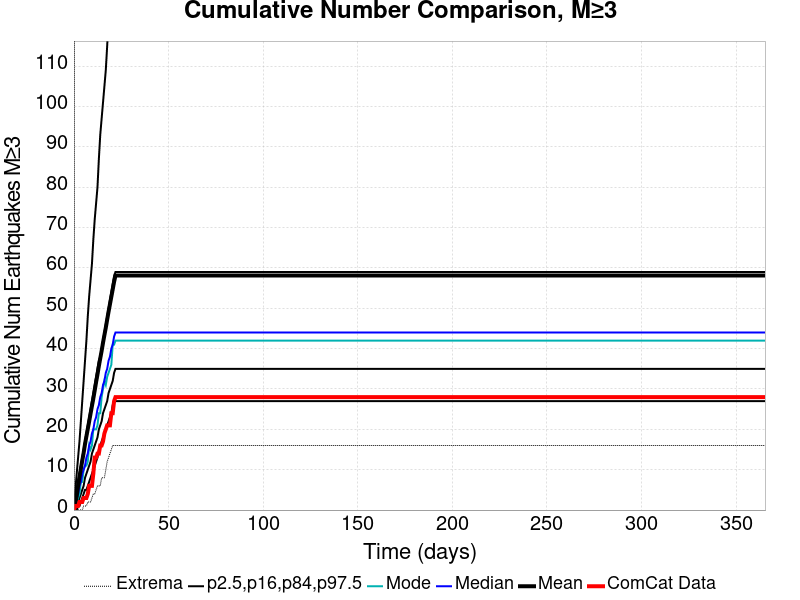

The data file committed next to this chart (first rows):
Time (days), ComCat Data, Simulation Mean, Simulation Median, Simulation Mode, Simulation Minimum, Simulation Maximum, 2.5 %-ile, 16 %-ile, 84 %-ile, 97.5 %-ile
0.0, 0.0, 0.0, 0.0, 0.0, 0.0, 0.0, 0.0, 0.0, 0.0, 0.0
0.732, 1.0, 1.71, 1.0, 1.0, 0.0, 385.0, 0.0, 0.0, 3.0, 5.0
1.464, 1.0, 3.472, 3.0, 2.0, 0.0, 463.0, 0.0, 1.0, 5.0, 9.0
2.196, 1.0, 6.029, 4.0, 3.0, 0.0, 4733, 1.0, 2.0, 7.0, 13.0
2.928, 2.0, 8.201, 6.0, 4.0, 0.0, 5616, 1.0, 3.0, 9.0, 17.0
3.66, 2.0, 10.22, 7.0, 7.0, 0.0, 6104, 2.0, 4.0, 11.0, 22.0
4.392, 2.0, 12.24, 9.0, 7.0, 0.0, 6425, 3.0, 5.0, 13.0, 27.0
5.124, 3.0, 14.14, 10.0, 10.0, 1.0, 6692, 4.0, 6.0, 15.0, 32.0
5.856, 3.0, 16.35, 11.0, 11.0, 1.0, 6939, 5.0, 8.0, 17.0, 37.0
6.588, 3.0, 18.26, 13.0, 11.0, 1.0, 7159, 5.0, 9.0, 19.0, 42.0
7.32, 4.0, 20.1, 14.0, 12.0, 2.0, 7298, 6.0, 10.0, 21.0, 48.0
8.052, 6.0, 21.98, 16.0, 16.0, 2.0, 7457, 7.0, 11.0, 23.0, 53.0
8.784, 6.0, 23.88, 17.0, 15.0, 2.0, 7580, 8.0, 12.0, 25.0, 57.0
9.516, 6.0, 25.8, 19.0, 16.0, 3.0, 7687, 9.0, 14.0, 27.0, 61.0
10.25, 9.0, 27.64, 20.0, 20.0, 4.0, 7793, 10.0, 15.0, 29.0, 67.0
10.98, 13.0, 29.64, 22.0, 20.0, 4.0, 7894, 11.0, 16.0, 31.0, 72.0
11.71, 13.0, 31.71, 23.0, 20.0, 5.0, 7999, 12.0, 17.0, 33.0, 76.0
12.44, 14.0, 33.63, 25.0, 21.0, 6.0, 8078, 13.0, 18.0, 35.0, 80.0
13.18, 14.0, 35.68, 26.0, 24.0, 6.0, 8149, 15.0, 20.0, 37.0, 87.0
13.91, 16.0, 37.58, 28.0, 24.0, 6.0, 8211, 16.0, 21.0, 38.0, 93.0
14.64, 16.0, 39.44, 29.0, 28.0, 8.0, 8276, 17.0, 22.0, 40.0, 97.0
15.37, 17.0, 41.47, 31.0, 30.0, 8.0, 8343, 18.0, 24.0, 42.0, 101.0
16.1, 19.0, 43.35, 32.0, 32.0, 8.0, 8406, 19.0, 25.0, 44.0, 105.0
16.84, 20.0, 45.17, 34.0, 31.0, 10.0, 8472, 20.0, 26.0, 46.0, 109.0
17.57, 21.0, 47.19, 35.0, 33.0, 12.0, 8505, 21.0, 27.0, 48.0, 115.0
18.3, 21.0, 49.14, 37.0, 34.0, 13.0, 8563, 22.0, 29.0, 50.0, 122.0
19.03, 21.0, 50.99, 38.0, 35.0, 14.0, 8592, 23.0, 30.0, 52.0, 126.0
19.76, 24.0, 52.85, 40.0, 36.0, 15.0, 8632, 24.0, 31.0, 54.0, 132.0
20.49, 24.0, 54.69, 41.0, 41.0, 16.0, 8677, 26.0, 32.0, 56.0, 135.0
21.23, 27.0, 56.57, 43.0, 41.0, 16.0, 8712, 27.0, 34.0, 58.0, 139.0
21.96, 28.0, 58.11, 44.0, 42.0, 16.0, 8754, 27.0, 35.0, 59.0, 144.0
22.69, 28.0, 58.11, 44.0, 42.0, 16.0, 8754, 27.0, 35.0, 59.0, 144.0
23.42, 28.0, 58.11, 44.0, 42.0, 16.0, 8754, 27.0, 35.0, 59.0, 144.0
24.15, 28.0, 58.11, 44.0, 42.0, 16.0, 8754, 27.0, 35.0, 59.0, 144.0
24.89, 28.0, 58.11, 44.0, 42.0, 16.0, 8754, 27.0, 35.0, 59.0, 144.0
25.62, 28.0, 58.11, 44.0, 42.0, 16.0, 8754, 27.0, 35.0, 59.0, 144.0
26.35, 28.0, 58.11, 44.0, 42.0, 16.0, 8754, 27.0, 35.0, 59.0, 144.0
27.08, 28.0, 58.11, 44.0, 42.0, 16.0, 8754, 27.0, 35.0, 59.0, 144.0
27.81, 28.0, 58.11, 44.0, 42.0, 16.0, 8754, 27.0, 35.0, 59.0, 144.0
28.55, 28.0, 58.11, 44.0, 42.0, 16.0, 8754, 27.0, 35.0, 59.0, 144.0
29.28, 28.0, 58.11, 44.0, 42.0, 16.0, 8754, 27.0, 35.0, 59.0, 144.0
30.01, 28.0, 58.11, 44.0, 42.0, 16.0, 8754, 27.0, 35.0, 59.0, 144.0
30.74, 28.0, 58.11, 44.0, 42.0, 16.0, 8754, 27.0, 35.0, 59.0, 144.0
31.47, 28.0, 58.11, 44.0, 42.0, 16.0, 8754, 27.0, 35.0, 59.0, 144.0
32.21, 28.0, 58.11, 44.0, 42.0, 16.0, 8754, 27.0, 35.0, 59.0, 144.0
32.94, 28.0, 58.11, 44.0, 42.0, 16.0, 8754, 27.0, 35.0, 59.0, 144.0
33.67, 28.0, 58.11, 44.0, 42.0, 16.0, 8754, 27.0, 35.0, 59.0, 144.0
34.4, 28.0, 58.11, 44.0, 42.0, 16.0, 8754, 27.0, 35.0, 59.0, 144.0
35.13, 28.0, 58.11, 44.0, 42.0, 16.0, 8754, 27.0, 35.0, 59.0, 144.0
35.87, 28.0, 58.11, 44.0, 42.0, 16.0, 8754, 27.0, 35.0, 59.0, 144.0
36.6, 28.0, 58.11, 44.0, 42.0, 16.0, 8754, 27.0, 35.0, 59.0, 144.0
37.33, 28.0, 58.11, 44.0, 42.0, 16.0, 8754, 27.0, 35.0, 59.0, 144.0
38.06, 28.0, 58.11, 44.0, 42.0, 16.0, 8754, 27.0, 35.0, 59.0, 144.0
38.79, 28.0, 58.11, 44.0, 42.0, 16.0, 8754, 27.0, 35.0, 59.0, 144.0
39.53, 28.0, 58.11, 44.0, 42.0, 16.0, 8754, 27.0, 35.0, 59.0, 144.0
40.26, 28.0, 58.11, 44.0, 42.0, 16.0, 8754, 27.0, 35.0, 59.0, 144.0
40.99, 28.0, 58.11, 44.0, 42.0, 16.0, 8754, 27.0, 35.0, 59.0, 144.0
41.72, 28.0, 58.11, 44.0, 42.0, 16.0, 8754, 27.0, 35.0, 59.0, 144.0
42.45, 28.0, 58.11, 44.0, 42.0, 16.0, 8754, 27.0, 35.0, 59.0, 144.0
43.19, 28.0, 58.11, 44.0, 42.0, 16.0, 8754, 27.0, 35.0, 59.0, 144.0
... 440 more rows
